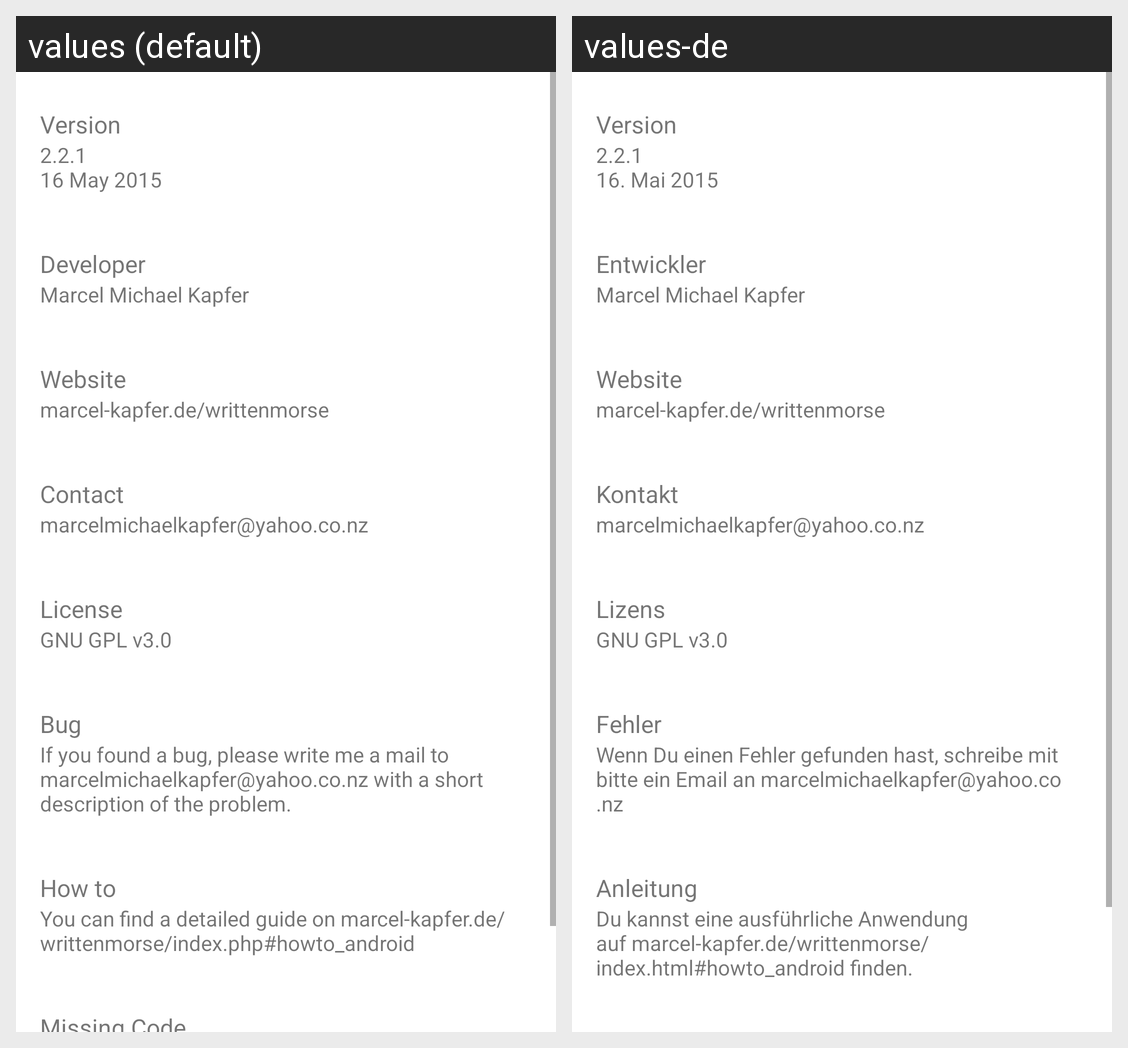

Translations of the strings shown on this Android screen, per locale in the grid:
Android screen res/layout/fragment_about.xml rendered under 2 locales, left to right: values (default), values-de. Device: Nexus 5 (rendered at 1080×1920; each locale shown at half size, 540×960, under a caption strip naming it); theme Theme.MaterialComponents.DayNight.NoActionBar.
Strings drawn on this screen, with the default value and each locale's value (text and hints the layout hard-codes, and strings that could not be matched under every locale, appear in the picture but are not listed):

sectionVersion
  values: Version
  values-de: Version  [not translated; the default value is used]

aboutVersion
  values: 2.2.1 
      16 May 2015
  values-de: 2.2.1 
      16. Mai 2015

sectionDeveloper
  values: Developer
  values-de: Entwickler

aboutDeveloper
  values: Marcel Michael Kapfer
  values-de: Marcel Michael Kapfer  [not translated; the default value is used]

sectionWebsite
  values: Website
  values-de: Website  [not translated; the default value is used]

aboutWebsite
  values: marcel-kapfer.de/writtenmorse
  values-de: marcel-kapfer.de/writtenmorse  [not translated; the default value is used]

sectionContact
  values: Contact
  values-de: Kontakt

aboutContact
  values: marcelmichaelkapfer@yahoo.co.nz
  values-de: marcelmichaelkapfer@yahoo.co.nz  [not translated; the default value is used]

sectionLicense
  values: License
  values-de: Lizens

aboutLicense
  values: GNU GPL v3.0
  values-de: GNU GPL v3.0  [not translated; the default value is used]

sectionBug
  values: Bug
  values-de: Fehler

aboutBug
  values: If you found a bug, please write me a mail to marcelmichaelkapfer@yahoo.co.nz with a short description of the problem.
  values-de: Wenn Du einen Fehler gefunden hast, schreibe mit bitte ein Email an marcelmichaelkapfer@yahoo.co.nz

sectionHow
  values: How to
  values-de: Anleitung

aboutHow
  values: You can find a detailed guide on marcel-kapfer.de/writtenmorse/index.php#howto_android
  values-de: Du kannst eine ausführliche Anwendung auf marcel-kapfer.de/writtenmorse/index.html#howto_android finden.
